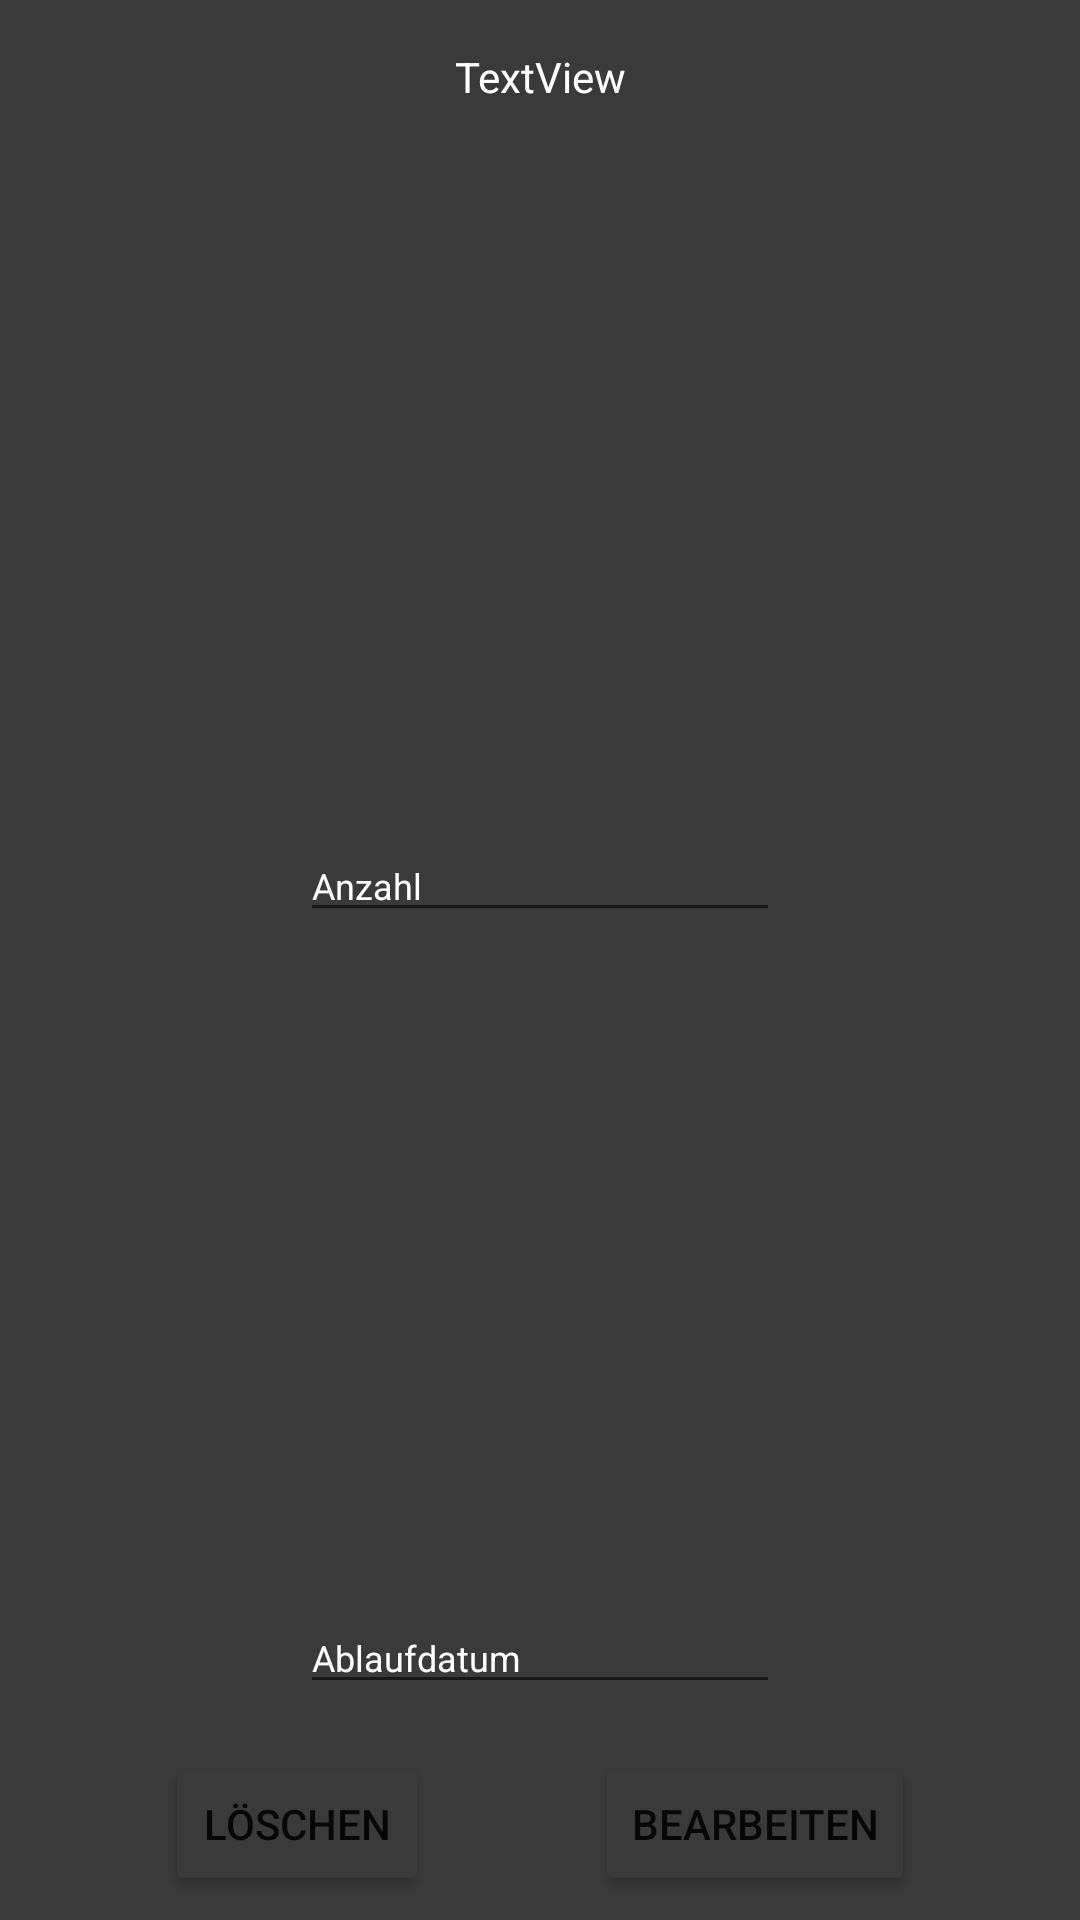

This screen was rendered from an Android layout file. Write that file and the resources it references.
<!-- AndroidManifest.xml: application theme Theme.LebensmittelVerwaltung -->
<!-- res/layout/activity_vorratsliste_produkt.xml -->
<?xml version="1.0" encoding="utf-8"?>
<androidx.constraintlayout.widget.ConstraintLayout xmlns:android="http://schemas.android.com/apk/res/android"
    xmlns:app="http://schemas.android.com/apk/res-auto"
    xmlns:tools="http://schemas.android.com/tools"
    android:layout_width="300dp"
    android:layout_height="200dp"
    android:background="#3A3A3A"
    tools:context=".ui.einkaufsliste.vorratsliste.VorratslisteProduktActivity">

    <Button
        android:id="@+id/btnVorratProdukthinzu"
        android:layout_width="wrap_content"
        android:layout_height="wrap_content"
        android:layout_marginBottom="8dp"
        android:text="Bearbeiten"
        android:backgroundTint="#3A3A3A"
        app:layout_constraintBottom_toBottomOf="parent"
        app:layout_constraintEnd_toEndOf="parent"
        app:layout_constraintHorizontal_bias="0.5"
        app:layout_constraintStart_toEndOf="@+id/btnNeuerEinkaufAbbrechen" />

    <Button
        android:id="@+id/btnNeuerEinkaufAbbrechen"
        android:layout_width="wrap_content"
        android:layout_height="wrap_content"
        android:layout_marginBottom="8dp"
        android:text="Löschen"
        android:backgroundTint="#3A3A3A"
        app:layout_constraintBottom_toBottomOf="parent"
        app:layout_constraintEnd_toStartOf="@+id/btnVorratProdukthinzu"
        app:layout_constraintHorizontal_bias="0.5"
        app:layout_constraintStart_toStartOf="parent" />

    <EditText
        android:id="@+id/etAblaufdatum"
        android:layout_width="160dp"
        android:layout_height="34dp"
        android:layout_marginBottom="16dp"
        android:ems="10"
        android:hint="Ablaufdatum"
        android:inputType="date"
        android:textColorHint="@color/white"
        android:textSize="12dp"
        app:layout_constraintBottom_toTopOf="@+id/btnNeuerEinkaufAbbrechen"
        app:layout_constraintEnd_toEndOf="parent"
        app:layout_constraintStart_toStartOf="parent" />

    <TextView
        android:id="@+id/etVorratslisteProduktname"
        android:layout_width="wrap_content"
        android:layout_height="wrap_content"
        android:layout_marginTop="16dp"
        android:text="TextView"
        android:textColor="@color/white"
        app:layout_constraintEnd_toEndOf="parent"
        app:layout_constraintStart_toStartOf="parent"
        app:layout_constraintTop_toTopOf="parent" />

    <EditText
        android:id="@+id/etVorratslisteProduktanzahl"
        android:layout_width="160dp"
        android:layout_height="34dp"
        android:ems="10"
        android:inputType="number"
        android:hint="Anzahl"
        android:textColorHint="@color/white"
        android:textSize="12dp"
        app:layout_constraintBottom_toTopOf="@+id/etAblaufdatum"
        app:layout_constraintEnd_toEndOf="parent"
        app:layout_constraintStart_toStartOf="parent"
        app:layout_constraintTop_toBottomOf="@+id/etVorratslisteProduktname"
        app:layout_constraintVertical_bias="0.52" />

</androidx.constraintlayout.widget.ConstraintLayout>
<!-- resources referenced by this layout -->
<resources>
  <style name="Theme.LebensmittelVerwaltung" parent="Theme.MaterialComponents.DayNight.DarkActionBar">
          
          <item name="colorPrimary">@color/purple_500</item>
          <item name="colorPrimaryVariant">@color/purple_700</item>
          <item name="colorOnPrimary">@color/white</item>
          
          <item name="colorSecondary">@color/teal_200</item>
          <item name="colorSecondaryVariant">@color/teal_700</item>
          <item name="colorOnSecondary">@color/black</item>
          
          <item name="android:statusBarColor" tools:targetApi="l">?attr/colorPrimaryVariant</item>
          
      </style>
  <!-- not gathered from this repository: default colours our renderer supplied (Android Studio template values) -->
  <color name="purple_500">#FF6200EE</color>
  <color name="purple_700">#FF3700B3</color>
  <color name="teal_200">#FF03DAC5</color>
  <color name="teal_700">#FF018786</color>
  <color name="black">#FF000000</color>
  <color name="white">#FFFFFFFF</color>
</resources>
